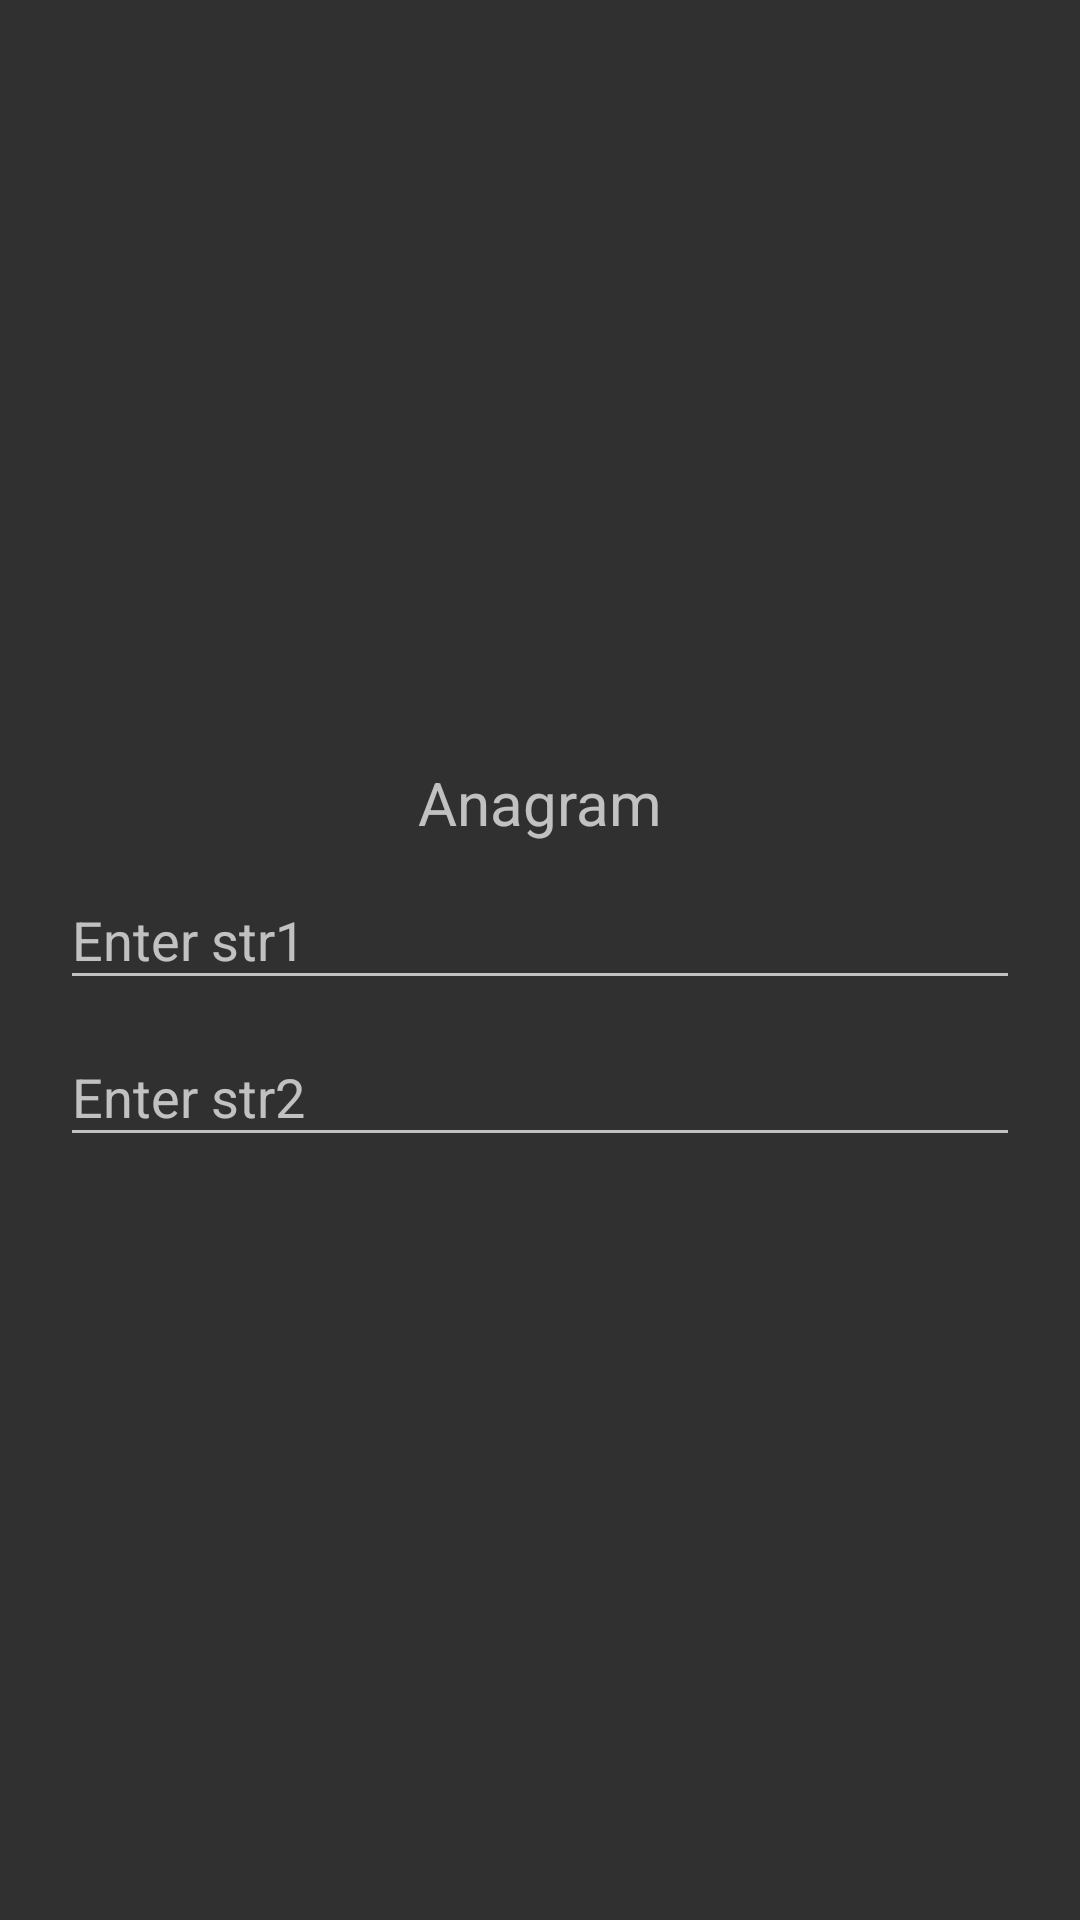

The Android layout XML behind this screen, and the referenced resources:
<!-- AndroidManifest.xml: application theme Theme.Design.NoActionBar -->
<!-- res/layout/activity_anagram.xml -->
<?xml version="1.0" encoding="utf-8"?>
<LinearLayout xmlns:android="http://schemas.android.com/apk/res/android"
    xmlns:tools="http://schemas.android.com/tools"
    android:layout_width="match_parent"
    android:layout_height="match_parent"
    android:orientation="vertical"
    android:gravity="center_vertical|center"
    tools:context=".view.AnagramActivity"
    android:padding="@dimen/_20dp">


    <TextView
        android:id="@+id/textView"
        android:layout_width="wrap_content"
        android:layout_height="wrap_content"
        android:text="Anagram"
        android:textSize="@dimen/_20sp"/>

    <com.google.android.material.textfield.TextInputLayout
        android:id="@+id/str1"
        android:layout_width="match_parent"
        android:layout_height="wrap_content">

        <com.google.android.material.textfield.TextInputEditText
            android:layout_width="match_parent"
            android:layout_height="wrap_content"
            android:hint="Enter str1"/>

    </com.google.android.material.textfield.TextInputLayout>

    <com.google.android.material.textfield.TextInputLayout
        android:id="@+id/str2"
        android:layout_width="match_parent"
        android:layout_height="wrap_content">

        <com.google.android.material.textfield.TextInputEditText
            android:layout_width="match_parent"
            android:layout_height="wrap_content"
            android:hint="Enter str2"/>

    </com.google.android.material.textfield.TextInputLayout>



</LinearLayout>
<!-- resources referenced by this layout -->
<resources>
  <dimen name="_20dp">20dp</dimen>
  <dimen name="_20sp">20sp</dimen>
</resources>
